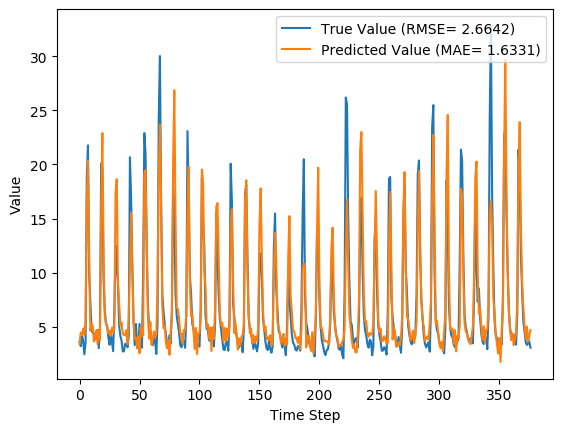

The table this chart was drawn from, first rows:
y_true, y_pred, y_true_scaled, y_pred_scaled
3.63, 3.43, 0.08847, 0.0822
3.21, 4.476, 0.07534, 0.1149
4.29, 4.232, 0.1091, 0.1073
3.67, 4.847, 0.08972, 0.1265
2.46, 4.265, 0.05189, 0.1083
3.54, 5.496, 0.08565, 0.1468
18.82, 16.75, 0.5633, 0.4986
21.76, 20.35, 0.6552, 0.611
9.83, 11.5, 0.2823, 0.3345
7.16, 4.65, 0.1988, 0.1203
4.67, 5.301, 0.121, 0.1407
4.44, 5.046, 0.1138, 0.1327
4.4, 3.642, 0.1125, 0.08884
3.83, 3.921, 0.09472, 0.09757
4.42, 4.657, 0.1132, 0.1206
4.72, 3.419, 0.1225, 0.08187
3.03, 4.722, 0.06971, 0.1226
4.87, 3.793, 0.1272, 0.09355
20.07, 16, 0.6024, 0.4751
19.62, 22.9, 0.5883, 0.6909
9.33, 11.82, 0.2666, 0.3443
6.56, 5.996, 0.1801, 0.1624
5.37, 5.254, 0.1429, 0.1392
5.07, 5.026, 0.1335, 0.1321
4.02, 4.371, 0.1007, 0.1116
3.34, 4.632, 0.0794, 0.1198
4.47, 4.175, 0.1147, 0.1055
3.61, 4.914, 0.08784, 0.1286
2.75, 4.476, 0.06096, 0.1149
6.28, 4.877, 0.1713, 0.1275
12.55, 17.42, 0.3673, 0.5195
10.44, 18.63, 0.3013, 0.5574
9.01, 9.249, 0.2566, 0.2641
5.12, 7.211, 0.135, 0.2004
4.16, 5.147, 0.105, 0.1359
3.72, 5.39, 0.09128, 0.1435
2.73, 4.419, 0.06033, 0.1131
2.73, 4.239, 0.06033, 0.1075
3.43, 4.217, 0.08221, 0.1068
3.4, 4.7, 0.08128, 0.1219
3.1, 3.411, 0.0719, 0.0816
4.17, 6.012, 0.1053, 0.1629
20.66, 10.99, 0.6208, 0.3187
16.78, 15.55, 0.4995, 0.4612
10.67, 10.02, 0.3085, 0.2882
5.59, 5.593, 0.1497, 0.1498
3.31, 3.902, 0.07846, 0.09698
5.26, 3.995, 0.1394, 0.09986
3.05, 3.006, 0.07033, 0.06897
3.04, 4.125, 0.07002, 0.1039
5.26, 2.551, 0.1394, 0.05475
3.41, 4.967, 0.08159, 0.1303
3.07, 4.134, 0.07096, 0.1042
9.62, 4.248, 0.2757, 0.1078
22.89, 19.15, 0.6905, 0.5735
21.04, 19.48, 0.6327, 0.5839
12.14, 12.16, 0.3545, 0.3551
7.0, 6.027, 0.1938, 0.1634
5.08, 3.908, 0.1338, 0.09716
4.58, 5.438, 0.1182, 0.145
... 317 more rows
